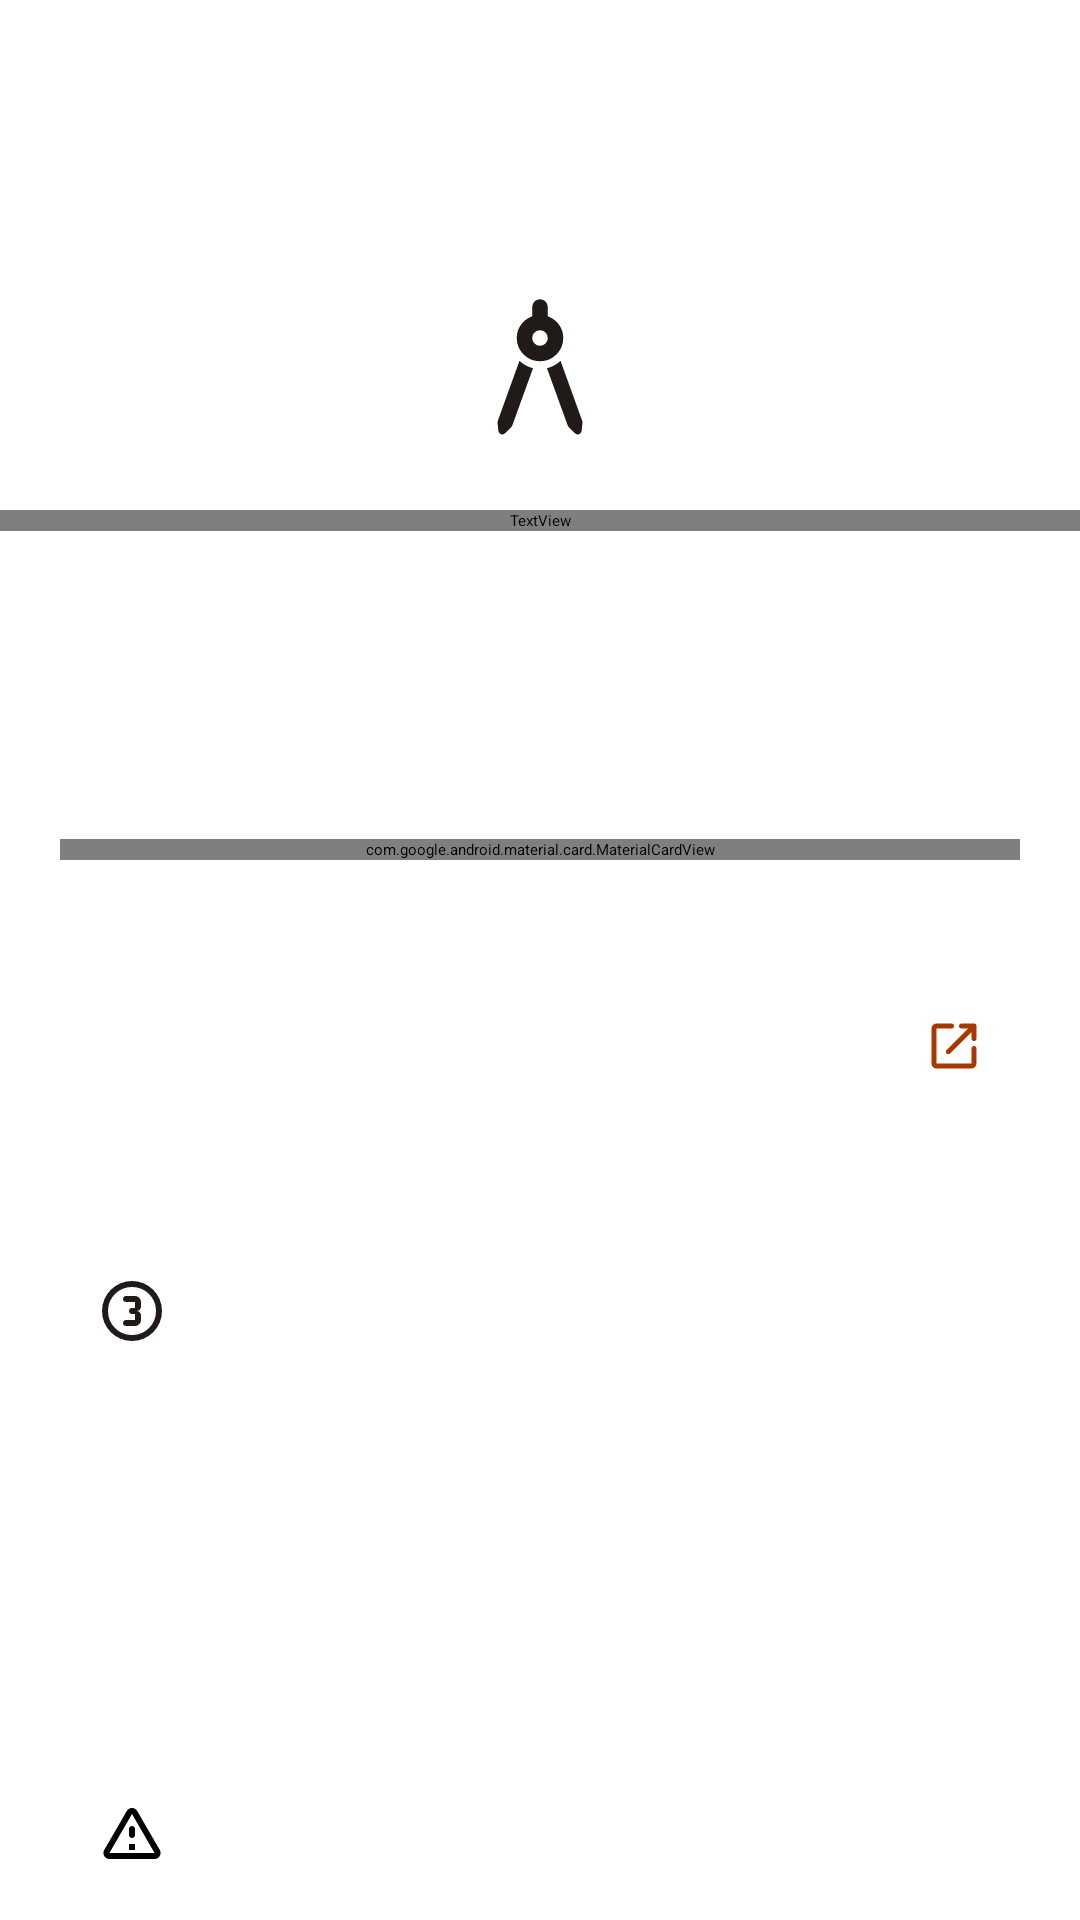

Layout XML and referenced resources for this Android screen:
<!-- AndroidManifest.xml: application theme Theme.AppPeek -->
<!-- res/layout/assistant_select_guide.xml -->
<?xml version="1.0" encoding="utf-8"?>
<ScrollView
    xmlns:android="http://schemas.android.com/apk/res/android"
    xmlns:app="http://schemas.android.com/apk/res-auto"
    xmlns:tools="http://schemas.android.com/tools"
    android:layout_width="match_parent"
    android:layout_height="match_parent"
    android:scrollbars="none"
    tools:context=".MainActivity">

    <androidx.constraintlayout.widget.ConstraintLayout
        android:layout_width="match_parent"
        android:layout_height="wrap_content"
        android:paddingBottom="36dp"
        tools:ignore="ContentDescription">


        <ImageView
            android:id="@+id/imageView"
            android:layout_width="wrap_content"
            android:layout_height="wrap_content"
            android:layout_marginTop="92dp"
            android:background="@drawable/circle"
            android:src="@drawable/rounded_architecture_24"
            app:layout_constraintEnd_toEndOf="parent"
            app:layout_constraintStart_toStartOf="parent"
            app:layout_constraintTop_toTopOf="parent" />

        <TextView
            android:id="@+id/textView"
            android:layout_width="0dp"
            android:layout_height="wrap_content"
            android:layout_marginTop="16dp"
            android:fontFamily="@font/silkscreen"
            android:gravity="center"
            android:text="@string/layout_inspector"
            android:textAppearance="@style/TextAppearance.Material3.HeadlineSmall"
            android:textSize="28sp"
            app:layout_constraintEnd_toEndOf="parent"
            app:layout_constraintStart_toStartOf="parent"
            app:layout_constraintTop_toBottomOf="@+id/imageView" />

        <TextView
            android:id="@+id/tvWelcomeText"
            android:layout_width="match_parent"
            android:layout_height="wrap_content"
            android:layout_marginTop="38dp"
            android:gravity="center"
            android:paddingHorizontal="12dp"
            android:text="@string/welcome_text"
            android:textAppearance="@style/TextAppearance.Material3.TitleMedium"
            app:layout_constraintEnd_toEndOf="parent"
            app:layout_constraintStart_toStartOf="parent"
            app:layout_constraintTop_toBottomOf="@+id/textView" />

        <com.google.android.material.card.MaterialCardView
            android:id="@+id/cardViewInfo"
            style="?materialCardViewFilledStyle"
            android:layout_width="match_parent"
            app:cardCornerRadius="18dp"
            android:layout_marginTop="24dp"
            android:layout_height="wrap_content"
            android:layout_marginHorizontal="20dp"
            app:layout_constraintEnd_toEndOf="parent"
            app:layout_constraintStart_toStartOf="parent"
            app:layout_constraintTop_toBottomOf="@+id/tvWelcomeText">

            <TextView
                android:layout_width="match_parent"
                android:layout_height="wrap_content"
                android:breakStrategy="balanced"
                android:gravity="start"
                android:padding="12dp"
                android:layout_gravity="center"
                android:drawablePadding="8dp"
                android:text="@string/setup_text"
                android:textAppearance="@style/TextAppearance.Material3.BodyMedium"
                app:drawableStartCompat="@drawable/rounded_info_24" />

        </com.google.android.material.card.MaterialCardView>


        <LinearLayout
            android:layout_width="match_parent"
            android:layout_height="wrap_content"
            android:orientation="vertical"
            android:gravity="center_horizontal"
            app:layout_constraintEnd_toEndOf="parent"
            android:layout_marginHorizontal="32dp"
            android:layout_marginTop="52dp"
            app:layout_constraintStart_toStartOf="parent"
            app:layout_constraintTop_toBottomOf="@+id/cardViewInfo">

            <LinearLayout
                android:layout_width="match_parent"
                android:layout_height="wrap_content"
                android:gravity="center_vertical"
                android:orientation="horizontal">

                <TextView
                    android:id="@+id/tvOpenAssistSetting"
                    android:layout_width="0dp"
                    android:layout_height="wrap_content"
                    android:clickable="true"
                    android:layout_weight="1"
                    android:drawablePadding="8dp"
                    app:drawableStartCompat="@drawable/rounded_counter_1_24"
                    android:gravity="start|center_vertical"
                    android:text="@string/btn_open_assist_setting"
                    android:textAppearance="@style/TextAppearance.Material3.BodyMedium"
                     />

                <ImageView
                    android:layout_width="wrap_content"
                    android:layout_height="wrap_content"
                    android:layout_gravity="start|top"
                    android:background="@drawable/rounded_open_in_new_24"/>

            </LinearLayout>

            <TextView
                android:id="@+id/info_step_2"
                android:layout_width="wrap_content"
                android:layout_height="wrap_content"
                android:drawablePadding="8dp"
                android:layout_marginTop="16dp"
                android:layout_gravity="start"
                android:gravity="start|center_vertical"
                android:text="@string/info_step_2"
                android:textAppearance="@style/TextAppearance.Material3.BodyMedium"
                app:drawableStartCompat="@drawable/rounded_counter_2_24" />

            <LinearLayout
                android:layout_width="match_parent"
                android:layout_height="wrap_content"
                android:layout_marginTop="16dp"
                android:orientation="horizontal">

                <ImageView
                    android:layout_width="wrap_content"
                    android:layout_height="wrap_content"
                    android:src="@drawable/rounded_counter_3_24"/>

                <TextView
                    android:id="@+id/info_step_3"
                    android:layout_width="wrap_content"
                    android:layout_height="wrap_content"
                    android:layout_marginStart="8dp"
                    android:paddingTop="2dp"
                    android:layout_gravity="start"
                    android:gravity="start|top"
                    android:text="@string/info_step_3"
                    android:textAppearance="@style/TextAppearance.Material3.BodyMedium" />

            </LinearLayout>

            <TextView
                android:id="@+id/info_step_4"
                android:layout_width="wrap_content"
                android:layout_height="wrap_content"
                android:drawablePadding="8dp"
                android:layout_marginTop="16dp"
                android:layout_gravity="start"
                android:gravity="start|center_vertical"
                android:text="@string/info_step_4"
                android:textAppearance="@style/TextAppearance.Material3.BodyMedium"
                app:drawableStartCompat="@drawable/rounded_counter_4_24" />

            <LinearLayout
                android:layout_width="match_parent"
                android:layout_height="wrap_content"
                android:layout_marginTop="36dp"
                android:orientation="horizontal">

                <ImageView
                    android:layout_width="wrap_content"
                    android:layout_height="wrap_content"
                    android:src="@drawable/round_warning_amber_24"
                    app:tint="?colorError" />

                <TextView
                    android:layout_width="wrap_content"
                    android:layout_height="wrap_content"
                    android:layout_marginStart="8dp"
                    android:text="@string/note"
                    android:textAppearance="@style/TextAppearance.Material3.LabelMedium"
                    android:drawablePadding="16dp" />

            </LinearLayout>


        </LinearLayout>


    </androidx.constraintlayout.widget.ConstraintLayout>

</ScrollView>
<!-- resources referenced by this layout -->
<resources>
  <!-- drawable circle (drawable) -->
  <?xml version="1.0" encoding="utf-8"?>
  <shape xmlns:android="http://schemas.android.com/apk/res/android"
      android:shape="rectangle"
      android:tint="?colorSurfaceContainer">
      <corners android:radius="50dp" />
  </shape>
  <string name="btn_open_assist_setting">Open Default Digital Assistant App Settings</string>
  <string name="info_step_2">Choose Layout Inspector</string>
  <string name="info_step_3">Enable Use text from screen\n(Required to get information on screen content, layout inspector can only access it when explicitly invoked by user and only for views not declared as secure.)</string>
  <string name="info_step_4">Enable Use screenshot (Optional)</string>
  <string name="layout_inspector">Layout \nInspector</string>
  <string name="note">You may experience occasional crashes, especially on certain devices (Realme).\nUnfortunately, the cause of these crashes is beyond my control.😅\n\nIt\'s related to the intricate workings of the Android operating system, which can vary between different manufacturers and devices.\nThis variation can sometimes lead to unexpected behavior that may result in app crashes</string>
  <string name="setup_text">In order to use Layout Inspector, you\'ll need to set it as your default assistant app.\nDon\'t worry, it\'s a simple process, and i\'ll guide you through it seamlessly.</string>
  <string name="welcome_text">Welcome to Layout Inspector, your go-to tool for effortless layout exploration! 🎉</string>
  <style name="Theme.AppPeek" parent="Base.Theme.AppPeek" />
  <color name="md_theme_light_primary">#A93702</color>
  <color name="md_theme_light_onPrimary">#FFFFFF</color>
  <color name="md_theme_light_primaryContainer">#FFDBCF</color>
  <color name="md_theme_light_onPrimaryContainer">#380C00</color>
  <color name="md_theme_light_secondary">#77574C</color>
  <color name="md_theme_light_onSecondary">#FFFFFF</color>
  <color name="md_theme_light_secondaryContainer">#FFDBCF</color>
  <color name="md_theme_light_onSecondaryContainer">#2C160E</color>
  <color name="md_theme_light_tertiary">#6A5E2F</color>
  <color name="md_theme_light_onTertiary">#FFFFFF</color>
  <color name="md_theme_light_tertiaryContainer">#F3E2A7</color>
  <color name="md_theme_light_onTertiaryContainer">#221B00</color>
  <color name="md_theme_light_error">#BA1A1A</color>
  <color name="md_theme_light_errorContainer">#FFDAD6</color>
  <color name="md_theme_light_onError">#FFFFFF</color>
  <color name="md_theme_light_onErrorContainer">#410002</color>
  <color name="md_theme_light_background">#FFFBFF</color>
  <color name="md_theme_light_onBackground">#201A18</color>
  <color name="md_theme_light_surface">#FFFBFF</color>
  <color name="md_theme_light_onSurface">#201A18</color>
  <color name="md_theme_light_surfaceVariant">#F5DED7</color>
  <color name="md_theme_light_onSurfaceVariant">#53433E</color>
  <color name="md_theme_light_outline">#85736D</color>
  <color name="md_theme_light_inverseOnSurface">#FBEEEA</color>
  <color name="md_theme_light_inverseSurface">#362F2D</color>
  <color name="md_theme_light_inversePrimary">#FFB59C</color>
  <!-- drawable custom_popup_background (drawable) -->
  <?xml version="1.0" encoding="utf-8"?>
  <shape xmlns:android="http://schemas.android.com/apk/res/android">
      <solid android:color="?attr/colorSurfaceContainer" />
  
      <corners android:radius="20dp" />
  
      <padding
          android:top="8dp"
          android:bottom="8dp" />
  </shape>
  <color name="white">#ffffff</color>
</resources>
